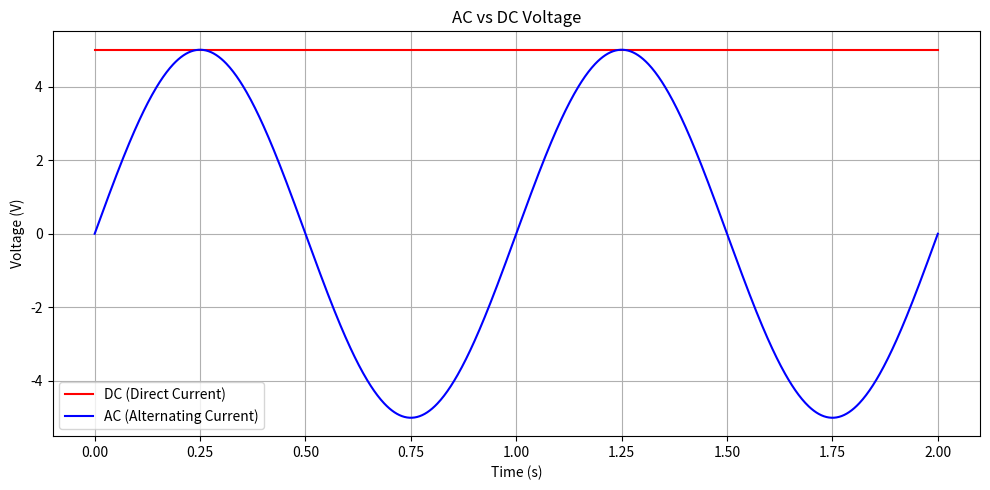

Recreate this plot in Python.
"""
ac_dc_demo.py

A simple script to demonstrate the difference between AC (Alternating Current) and DC (Direct Current).
Plots both waveforms for visualization.
"""
import numpy as np
import matplotlib.pyplot as plt

# Time array
T = 1  # period for AC
f = 1  # frequency (Hz)
t = np.linspace(0, 2 * T, 1000)

# DC: constant voltage
V_dc = 5  # volts
V_dc_array = V_dc * np.ones_like(t)

# AC: sinusoidal voltage
V_ac = 5  # peak volts
V_ac_array = V_ac * np.sin(2 * np.pi * f * t)

plt.figure(figsize=(10, 5))
plt.plot(t, V_dc_array, label='DC (Direct Current)', color='red')
plt.plot(t, V_ac_array, label='AC (Alternating Current)', color='blue')
plt.title('AC vs DC Voltage')
plt.xlabel('Time (s)')
plt.ylabel('Voltage (V)')
plt.legend()
plt.grid(True)
plt.tight_layout()
plt.show()
